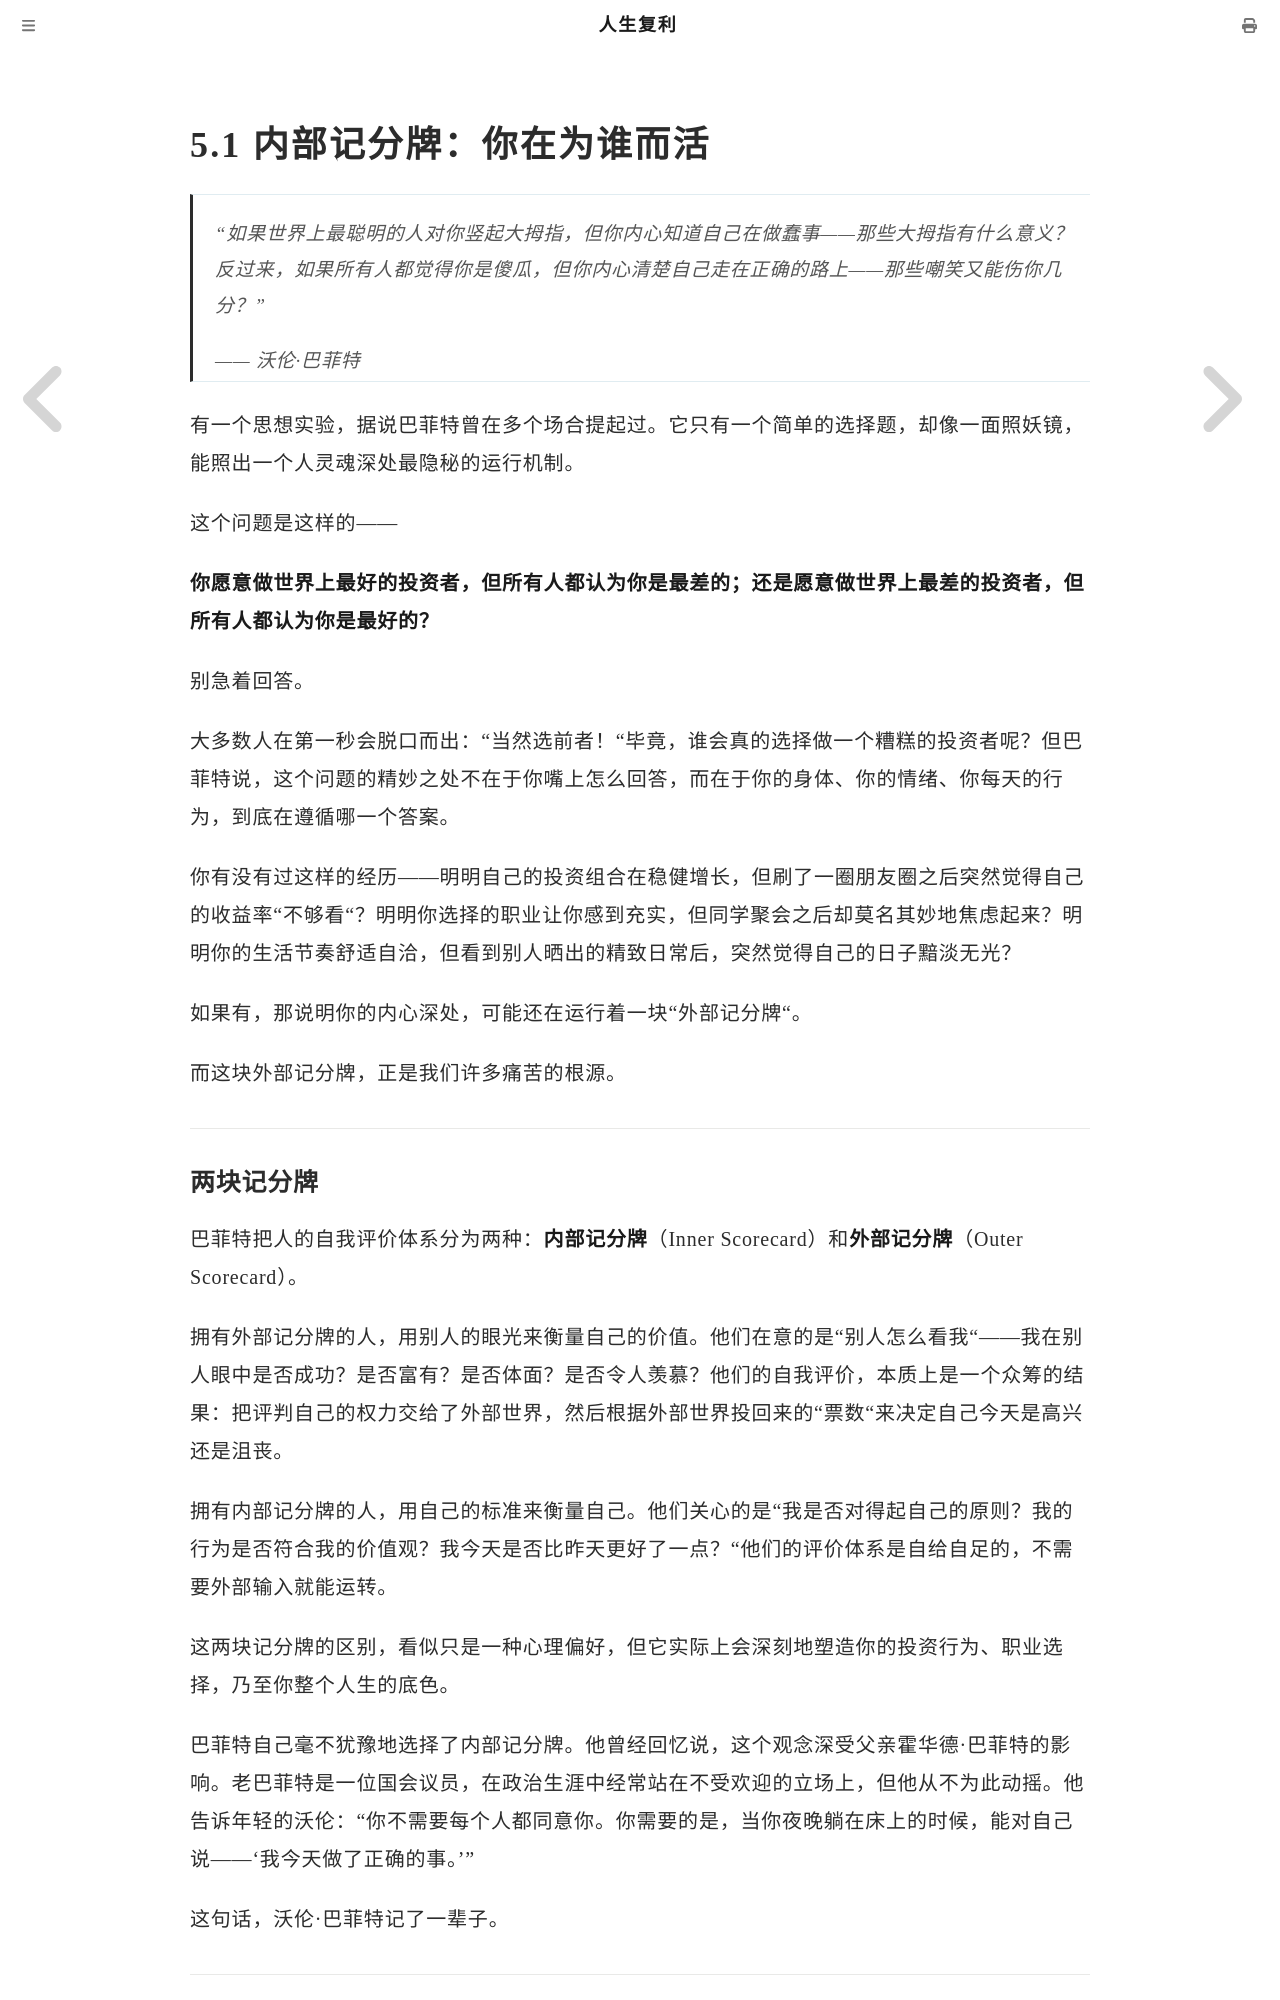

repository: mango766/life-compound-interest · page: ch05/s01.html · generator: mdbook

# 5.1 内部记分牌：你在为谁而活

> "如果世界上最聪明的人对你竖起大拇指，但你内心知道自己在做蠢事——那些大拇指有什么意义？反过来，如果所有人都觉得你是傻瓜，但你内心清楚自己走在正确的路上——那些嘲笑又能伤你几分？"
>
> —— 沃伦·巴菲特

有一个思想实验，据说巴菲特曾在多个场合提起过。它只有一个简单的选择题，却像一面照妖镜，能照出一个人灵魂深处最隐秘的运行机制。

这个问题是这样的——

**你愿意做世界上最好的投资者，但所有人都认为你是最差的；还是愿意做世界上最差的投资者，但所有人都认为你是最好的？**

别急着回答。

大多数人在第一秒会脱口而出："当然选前者！"毕竟，谁会真的选择做一个糟糕的投资者呢？但巴菲特说，这个问题的精妙之处不在于你嘴上怎么回答，而在于你的身体、你的情绪、你每天的行为，到底在遵循哪一个答案。

你有没有过这样的经历——明明自己的投资组合在稳健增长，但刷了一圈朋友圈之后突然觉得自己的收益率"不够看"？明明你选择的职业让你感到充实，但同学聚会之后却莫名其妙地焦虑起来？明明你的生活节奏舒适自洽，但看到别人晒出的精致日常后，突然觉得自己的日子黯淡无光？

如果有，那说明你的内心深处，可能还在运行着一块"外部记分牌"。

而这块外部记分牌，正是我们许多痛苦的根源。

---

### 两块记分牌

巴菲特把人的自我评价体系分为两种：**内部记分牌**（Inner Scorecard）和**外部记分牌**（Outer Scorecard）。

拥有外部记分牌的人，用别人的眼光来衡量自己的价值。他们在意的是"别人怎么看我"——我在别人眼中是否成功？是否富有？是否体面？是否令人羡慕？他们的自我评价，本质上是一个众筹的结果：把评判自己的权力交给了外部世界，然后根据外部世界投回来的"票数"来决定自己今天是高兴还是沮丧。

拥有内部记分牌的人，用自己的标准来衡量自己。他们关心的是"我是否对得起自己的原则？我的行为是否符合我的价值观？我今天是否比昨天更好了一点？"他们的评价体系是自给自足的，不需要外部输入就能运转。

这两块记分牌的区别，看似只是一种心理偏好，但它实际上会深刻地塑造你的投资行为、职业选择，乃至你整个人生的底色。

巴菲特自己毫不犹豫地选择了内部记分牌。他曾经回忆说，这个观念深受父亲霍华德·巴菲特的影响。老巴菲特是一位国会议员，在政治生涯中经常站在不受欢迎的立场上，但他从不为此动摇。他告诉年轻的沃伦："你不需要每个人都同意你。你需要的是，当你夜晚躺在床上的时候，能对自己说——'我今天做了正确的事。'"

这句话，沃伦·巴菲特记了一辈子。

---
